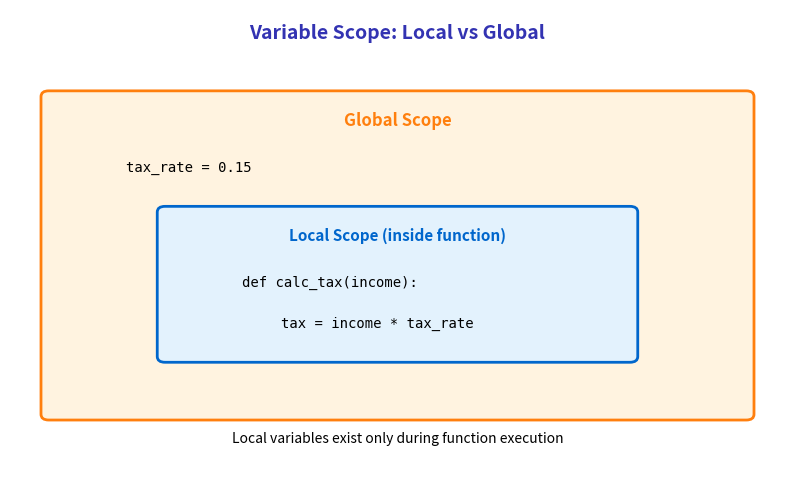

The matplotlib source for this figure:
"""Generated chart with course color palette"""
import matplotlib.pyplot as plt
import matplotlib.patches as patches
from matplotlib.patches import FancyBboxPatch, Rectangle, Circle, FancyArrowPatch, Wedge
import numpy as np
import pandas as pd
import seaborn as sns
from pathlib import Path

# Standard matplotlib configuration
plt.rcParams.update({
    'font.size': 10,
    'axes.labelsize': 10,
    'axes.titlesize': 11,
    'xtick.labelsize': 9,
    'ytick.labelsize': 9,
    'legend.fontsize': 9,
    'figure.figsize': (10, 6),
    'figure.dpi': 150
})

# Course colors
MLPURPLE = '#3333B2'
MLLAVENDER = '#ADADE0'
MLBLUE = '#0066CC'
MLORANGE = '#FF7F0E'
MLGREEN = '#2CA02C'
MLRED = '#D62728'

# Course colors already used in this lesson
COLOR_PRIMARY = MLPURPLE
COLOR_SECONDARY = MLPURPLE
COLOR_ACCENT = MLBLUE
COLOR_LIGHT = MLLAVENDER
COLOR_GREEN = MLGREEN
COLOR_ORANGE = MLORANGE
COLOR_RED = MLRED


fig, ax = plt.subplots(figsize=(10, 6))
ax.set_xlim(0, 10)
ax.set_ylim(0, 8)
ax.axis('off')

ax.text(5, 7.5, 'Variable Scope: Local vs Global', fontsize=14, fontweight='bold', ha='center', color=MLPURPLE)

# Global scope
rect_global = patches.FancyBboxPatch((0.5, 1), 9, 5.5, boxstyle="round,pad=0.1",
                                      facecolor='#FFF3E0', edgecolor=MLORANGE, linewidth=2)
ax.add_patch(rect_global)
ax.text(5, 6, 'Global Scope', fontsize=12, fontweight='bold', ha='center', color=MLORANGE)
ax.text(1.5, 5.2, 'tax_rate = 0.15', fontsize=10, fontfamily='monospace')

# Local scope
rect_local = patches.FancyBboxPatch((2, 2), 6, 2.5, boxstyle="round,pad=0.1",
                                     facecolor='#E3F2FD', edgecolor=MLBLUE, linewidth=2)
ax.add_patch(rect_local)
ax.text(5, 4, 'Local Scope (inside function)', fontsize=11, fontweight='bold', ha='center', color=MLBLUE)
ax.text(3, 3.2, 'def calc_tax(income):', fontsize=10, fontfamily='monospace')
ax.text(3.5, 2.5, 'tax = income * tax_rate', fontsize=10, fontfamily='monospace')

ax.text(5, 0.5, 'Local variables exist only during function execution', fontsize=10, ha='center', style='italic')

plt.savefig('chart.pdf', dpi=300, bbox_inches='tight')
plt.close()
